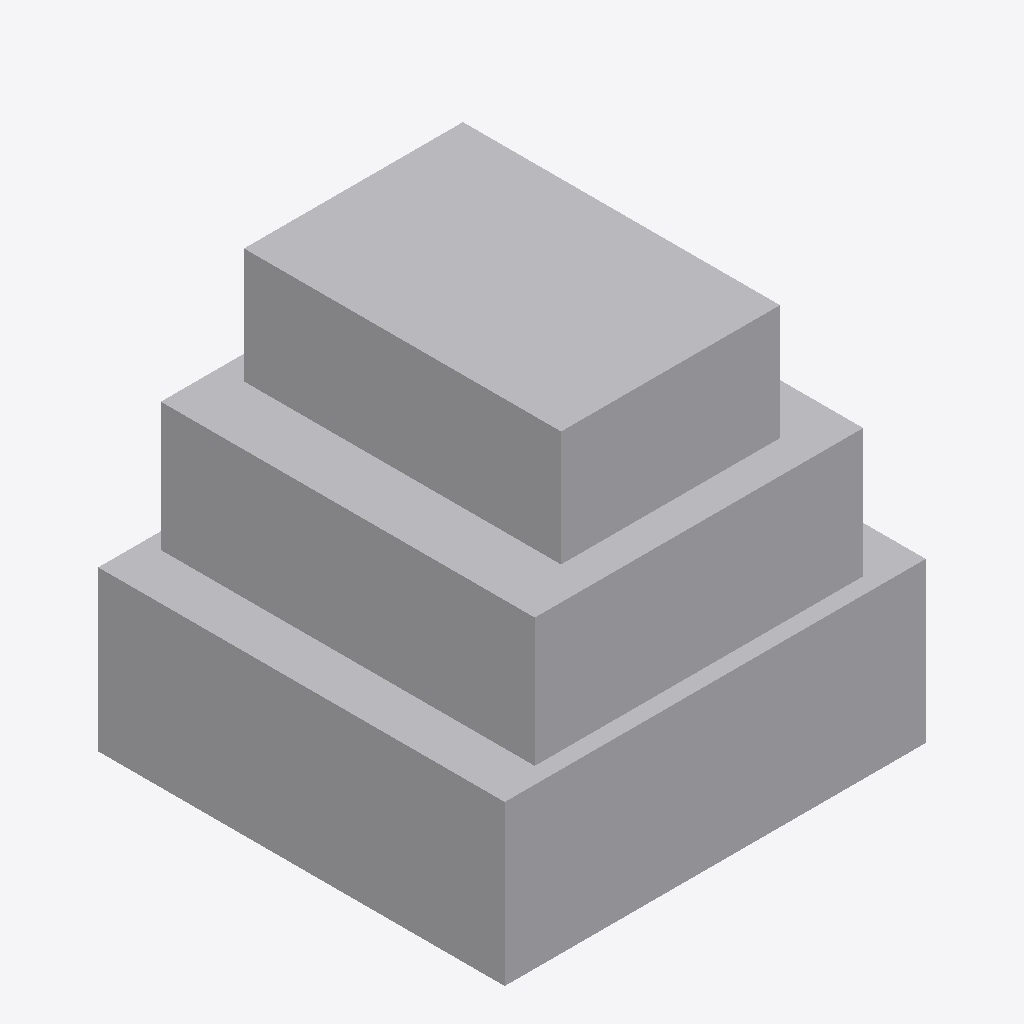
Isometric view of an IFC building model (IFC-SPF (STEP), schema IFC4X3, length unit metre), seen from the south-west, elements coloured by IFC class: 1 other element (light grey).
Extent 2.9 m × 2.8 m × 2.8 m (x, y, z). Elements (1): 1 IfcBuildingElementProxy.

HEADER;
FILE_DESCRIPTION(('ViewDefinition [CoordinationView]'),'2;1');
FILE_NAME('LM3-CWL-P010.ifc','2026-08-30T00:00:00+00:00',('OpenSourceRail'),('OpenSourceRail'),'IfcOpenShell 0.8.5','OpenSourceRail deterministic LM3 product-library','design-reference / not for construction');
FILE_SCHEMA(('IFC4X3'));
ENDSEC;
DATA;
#1=IFCPROJECT('3JDIgqvefVvOPNiuhiVjH1',$,'LM3-CWL-P010 — end-cowl fiberglass laminate, insert, adhesive, and coupon material kit','Design-reference geometry and assembly hierarchy only; supplier freeze, released drawings/tolerances, calculations, qualified processes and first-article tests remain mandatory.',$,$,$,(#12),#7);
#2=IFCSITE('1K2FBmRp1VBBvX1muZ8ocL',$,'LM3 product library',$,$,#18,$,$,.ELEMENT.,$,$,$,$,$);
#3=IFCBUILDING('3ilHGKConTiQ9Bv$l8RGK8',$,'LM3 assembly inspection fixture',$,$,#21,$,$,.ELEMENT.,$,$,$);
#28=IFCBUILDINGELEMENTPROXY('3vsuQYjfPSNv9gK$ZpW5Jv',$,'end-cowl fiberglass laminate, insert, adhesive, and coupon material kit','Fire-retardant E-glass/vinyl-ester or basalt composite consumables, inserts, coupons, and adhesive/sealant for one reversible end cowl kit.',$,#63,#59,'LM3-CWL-P010',$);
ENDSEC;
